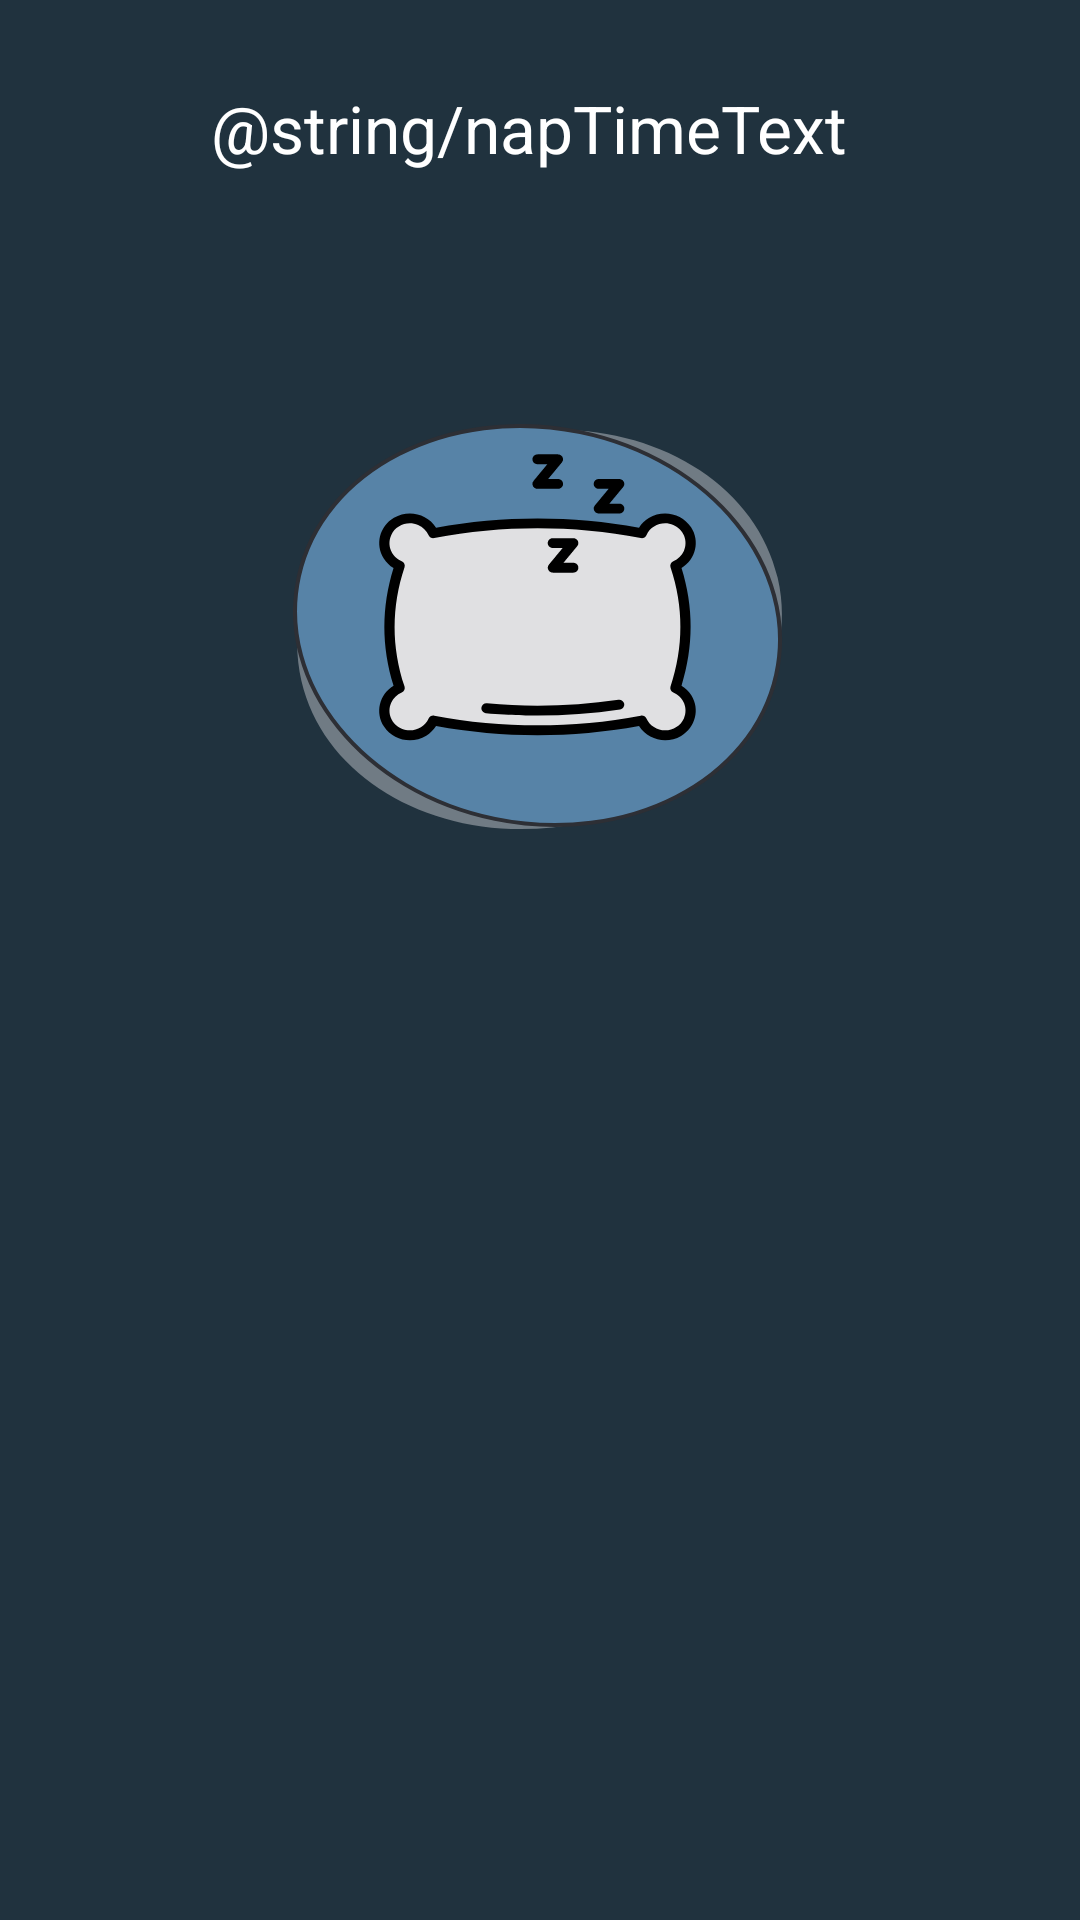

Android layout source for this screen:
<!-- AndroidManifest.xml: application theme AppTheme -->
<!-- res/layout/fragment_nap_time.xml -->
<?xml version="1.0" encoding="utf-8"?>
<ScrollView
    xmlns:android="http://schemas.android.com/apk/res/android"
    xmlns:app="http://schemas.android.com/apk/res-auto"
    android:layout_width="match_parent"
    android:layout_height="wrap_content"
    android:scrollbars="none">

    <androidx.constraintlayout.widget.ConstraintLayout
        android:padding="12dp"
        android:layout_width="match_parent"
        android:layout_height="wrap_content">

    <TextView
        android:id="@+id/napTime_textView"
        android:layout_width="0dp"
        android:layout_height="wrap_content"
        android:layout_marginTop="16dp"
        android:layout_marginEnd="8dp"
        android:gravity="center"
        android:text="@string/napTimeText"
        android:textAppearance="@android:style/TextAppearance.Large"
        app:layout_constraintEnd_toEndOf="parent"
        app:layout_constraintHorizontal_bias="0.5"
        app:layout_constraintStart_toStartOf="parent"
        app:layout_constraintTop_toTopOf="parent" />

    <Button
        android:id="@+id/nap_time_button"
        android:layout_width="165dp"
        android:layout_height="137dp"
        android:layout_marginTop="84dp"
        android:background="@drawable/ic_nap_time_ripple"
        app:layout_constraintEnd_toEndOf="parent"
        app:layout_constraintStart_toStartOf="parent"
        app:layout_constraintTop_toBottomOf="@+id/napTime_textView" />
    </androidx.constraintlayout.widget.ConstraintLayout>

</ScrollView>
<!-- resources referenced by this layout -->
<resources>
  <!-- drawable ic_nap_time_ripple (drawable) -->
  <?xml version="1.0" encoding="utf-8"?>
  <ripple xmlns:android="http://schemas.android.com/apk/res/android"
      android:color="@color/colorPrimaryDark">
      <item
          android:drawable="@drawable/ic_nap_time_button"/>
  </ripple>
  <style name="AppTheme" parent="Theme.AppCompat.NoActionBar">
          
          <item name="colorPrimary">@color/colorPrimary</item>
          <item name="colorPrimaryDark">@color/colorPrimaryDark</item>
          <item name="colorAccent">@color/colorAccent</item>
          <item name="fontFamily">@font/custom_text_font_family</item>
          <item name="android:textViewStyle">@style/CustomTextViewTextFonts</item>
          <item name="android:colorBackground">@color/colorPrimary</item>
      </style>
  <color name="colorPrimaryDark">#12222C</color>
  <!-- drawable ic_nap_time_button: vector/xml drawable (drawable, 13195 chars, omitted) -->
  <color name="colorPrimary">#20323E</color>
  <color name="colorAccent">#254D65</color>
  <style name="CustomTextViewTextFonts" parent="Widget.AppCompat.TextView">
          <item name="fontFamily">@font/custom_text_font_family</item>
      </style>
</resources>
